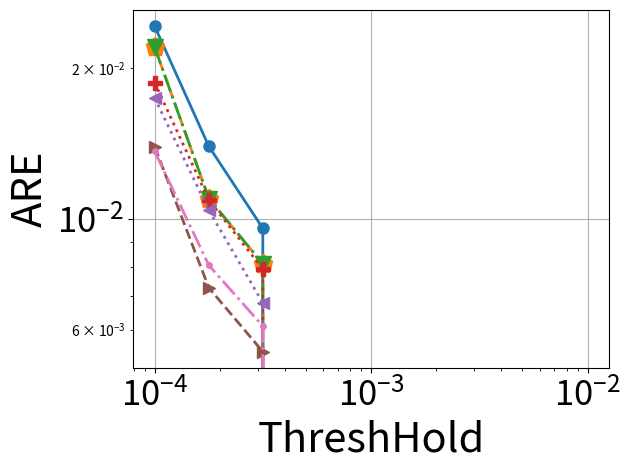

Recreate this plot in Python.
# importing the required module
import matplotlib.pyplot as plt
import matplotlib
import numpy as np
import os
import pylab



###############################################################################
############################################################################### 

def numeric_binomial(n,k):
   c = 1
   for i in range(1,k+1):
       c *= n-(k-i)
       c /= i
   return c
   
def nSAB(x,y):
   return numeric_binomial(x+y-1,y-1)

###############################################################################
############################################################################### 

confs = [
	#8b overhead
	(64,4,12,2),
	(64,4,9,3),
	(64,4,7,4),
	(61,5,5,6), #210*3B = 630B lookup (encode the starting positions of counter 2-5)
	(64,5,8,4), #210*3B = 630B lookup (encode the starting positions of counter 2-5)
	(62,6,7,4), #252*4B = 1KB lookup (encode the starting positions of counter 2-6)
	#16b overhead
	(64,5,0,2), #One lookup for (size,offset) computation # 58905*3B=175KB lookup (encode the starting positions of counter 2-5)
	(64,6,4,2), #One lookup for (size,offset) computation # 210*4B=175KB lookup (encode the starting positions of counter 2-6)
	(64,6,0,3), #One lookup for (size,offset) computation #(if counters are restricted to 40 bits or so), 210*4B=175KB lookup (encode the starting positions of counter 2-6)
	(64,7,0,4), #One lookup for (size,offset) computation #(if counters are restricted to 32 bits or so), 53592*5B=260KB lookup (encode the starting positions of counter 2-6)
	(64,5,7,1), #One lookup for (size,offset) computation #per pool & 40920*3B = 120KB lookup (encode the starting positions of counter 2-5)
	(64,5,8,1), #Magic Division + One lookup for (size,offset) computation #per pool & 2925*3B = 9KB lookup (encode 22 size options for counter 1 (8-29) bits multiplied by SAB(24,4)) OR 20475*3B=60KB lookup table for SAB(24,5)
	(64,6,8,2), #One lookup for (size,offset) computation #per pool & 20349*4B = 80KB lookup (encode the starting positions of counter 2-6)
	(64,4,0,1), #
	#20b overhead
	(64,5,0,1),
	#24b overhead
	(64,6,0,1),
]


Height = 4
widths_array = [512, 1024, 2048, 4096, 8192, 16384, 32768, 65536, 131072, 262144, 524288, 1048576]

d = {}
m={}

for pool_config in confs:
        
        (pool_bit_size, counters_per_pool, initial_counter_size, counter_bit_increase) = pool_config

           
        factor = (float(pool_bit_size/8.0)/counters_per_pool)
        
        (ps, n, s, j) = pool_config
        
        cs0 = nSAB(np.ceil((ps-n*s)/j),n) 
        
        overhead_per_pool = float(np.ceil(np.log2(cs0)/8))
        
        if (64, 7, 0, 4) == pool_config:
            overhead_per_pool = 2.0
        
        #print(pool_config, overhead_per_pool)
                       
        memory_array = [width*Height*(factor+overhead_per_pool/counters_per_pool)/1024.0 for width in widths_array]
        
        d[pool_config] = memory_array
        

		# 0.5mb size(for heavy hitters)
        M = 0
        ind=0
        for mem in range(len(memory_array)):
                if memory_array[mem] < 500 and memory_array[mem]>M:
                        M=memory_array[mem]
                        ind=mem
        m[pool_config]=ind
	
	
	
    
confs = [
(64,4,0,1),
(64,4,12,2),
(64,4,7,4),
(64,5,8,1),
(64,6,0,1),
(64,6,4,2),
(62,6,7,4)
    ]

for c in confs:
    print(m[c])



y_cp_64_4_0_1 = [
    0.0242464,
    0.0139484,
    0.00956951,
    0.0,
    0.0,
    0.0,
    0.0,
    0.0,
    0.0
]


y_cp_64_4_7_4 = [0.0220298, 0.0109721, 0.00812588, 0, 0, 0, 0, 0, 0]

y_cp_64_4_12_2 =  [0.0220298, 0.0109721, 0.00812588, 0, 0, 0, 0, 0, 0]


y_cp_64_5_8_1 =[0.0187086, 0.0108959, 0.00793542, 0, 0, 0, 0, 0, 0]


y_cp_64_6_0_1 = [0.0174275, 0.0104001, 0.0067864, 0, 0, 0, 0, 0, 0]



y_cp_64_6_4_2 = [0.0139316, 0.00727496, 0.00542378, 0, 0, 0, 0, 0, 0]


y_cp_62_6_7_4 = [
    0.0136329,
    0.00806953,
    0.00610057,
    0.0,
    0.0,
    0.0,
    0.0,
    0.0,
    0.0
]



  
  	

markers=['o', '.', 'p', 'v', 'P', '<', '>']
line_styles = ['-', '--', '-.', ':', 'dotted', 'dashed', '-.', ':']
i=0
  



Thresholds = [	
     0.0001,
     0.000178,
     0.000316,
     0.000562,
     0.001,
     0.00178,
     0.00316,
     0.00562,
     0.01
     ]


#y_cp_64_6_0_1 = [ i/1.5 for i in y_cp_64_6_0_1]
#y_cp_62_6_7_4= [ i/0.8 for i in y_cp_62_6_7_4]
#y_cp_64_6_4_2= [ i/1.5 for i in y_cp_64_6_4_2]

# plotting the points 
  

i+=1
plt.plot(Thresholds, y_cp_64_4_0_1, marker = markers[i%(len(markers))],markersize=16, linewidth=2.0, linestyle =line_styles[i-1])
i+=1
plt.plot(Thresholds, y_cp_64_4_7_4, marker = markers[i%(len(markers))],markersize=14, linewidth=2.0, linestyle =line_styles[i-1])
i+=1
plt.plot(Thresholds, y_cp_64_4_12_2, marker = markers[i%(len(markers))],markersize=12, linewidth=2.0, linestyle =line_styles[i-1])
i+=1
plt.plot(Thresholds, y_cp_64_5_8_1, marker = markers[i%(len(markers))],markersize=10, linewidth=2.0, linestyle =line_styles[i-1])
i+=1
plt.plot(Thresholds, y_cp_64_6_0_1, marker = markers[i%(len(markers))],markersize=8, linewidth=2.0, linestyle =line_styles[i-1])
i+=1
plt.plot(Thresholds, y_cp_64_6_4_2, marker = markers[i%(len(markers))],markersize=8, linewidth=2.0, linestyle =line_styles[i-1])
i+=1
plt.plot(Thresholds, y_cp_62_6_7_4, marker = markers[i%(len(markers))],markersize=4, linewidth=2.0, linestyle =line_styles[i-1])
i+=1
salsa = [0.0398797, 0.0238138, 0.0159441, 0.0, 0.0, 0.0, 0.0, 0.0, 0.0]

#plt.plot(Thresholds, salsa , marker = markers[i%(len(markers))],markersize=10)
i+=1
# naming the x axis
#plt.xlabel('ThreshHold')
# naming the x axis
plt.xlabel('ThreshHold',fontsize=30)
# naming the y axis
plt.ylabel('ARE',fontsize=30)

plt.grid()
plt.yscale("log")
plt.xscale("log")

plt.yticks(fontsize=25)
plt.xticks(fontsize=25)

#plt.ylim([0.000000001,1.5])
  
# giving a title to my graph
#plt.title('HeavyHitters')
plt.tight_layout()
plt.gca().legend(( "y_cp_64_4_0_1"  , "y_cp_64_4_7_4" , "y_cp_64_4_12_2", "y_cp_64_5_8_1" ,"y_cp_64_6_0_1" , "y_cp_64_6_4_2" , "y_cp_62_6_7_4","salsa"))

#plt.gca().legend(("y_cp_64_5_7_1", "y_cp_64_4_0_1" , "y_cp_64_4_12_2" , "y_cp_64_5_8_1" , "y_cp_64_5_8_4" , "y_cp_64_6_0_1" , "y_cp_64_6_4_2" , "y_cp_62_6_7_4" ))
# function to show the plot
plt.legend('',frameon=False)
plt.savefig("confs_0.6_HH.pdf", format="pdf", bbox_inches="tight")
plt.show()